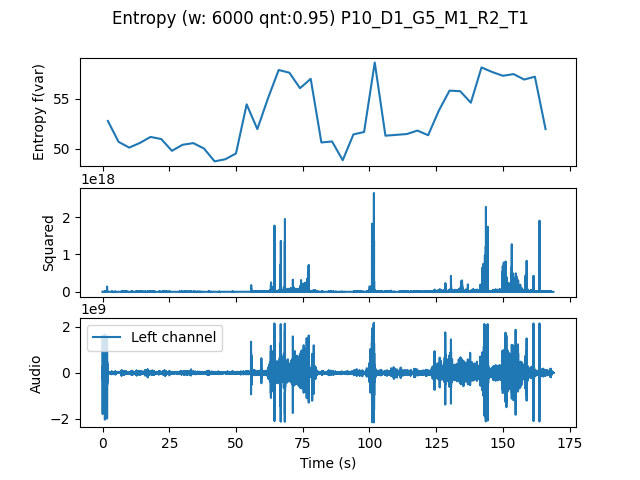

Values plotted in this chart, from the file beside it:
, t0, var
0.0, 0.0, 52.77
4.0, 4.0, 50.68
8.0, 8.0, 50.1
12.0, 12.0, 50.57
16.0, 16.0, 51.17
20.0, 20.0, 50.95
24.0, 24.0, 49.77
28.0, 28.0, 50.38
32.0, 32.0, 50.55
36.0, 36.0, 50.01
40.0, 40.0, 48.72
44.0, 44.0, 48.93
48.0, 48.0, 49.51
52.0, 52.0, 54.44
56.0, 56.0, 51.95
60.0, 60.0, 55.05
64.0, 64.0, 57.89
68.0, 68.0, 57.62
72.0, 72.0, 56.06
76.0, 76.0, 57
80.0, 80.0, 50.61
84.0, 84.0, 50.71
88.0, 88.0, 48.83
92.0, 92.0, 51.42
96.0, 96.0, 51.66
100.0, 100.0, 58.64
104.0, 104.0, 51.29
108.0, 108.0, 51.38
112.0, 112.0, 51.46
116.0, 116.0, 51.81
120.0, 120.0, 51.34
124.0, 124.0, 53.8
128.0, 128.0, 55.81
132.0, 132.0, 55.76
136.0, 136.0, 54.61
140.0, 140.0, 58.14
144.0, 144.0, 57.68
148.0, 148.0, 57.31
152.0, 152.0, 57.48
156.0, 156.0, 56.93
160.0, 160.0, 57.22
164.0, 164.0, 51.95
